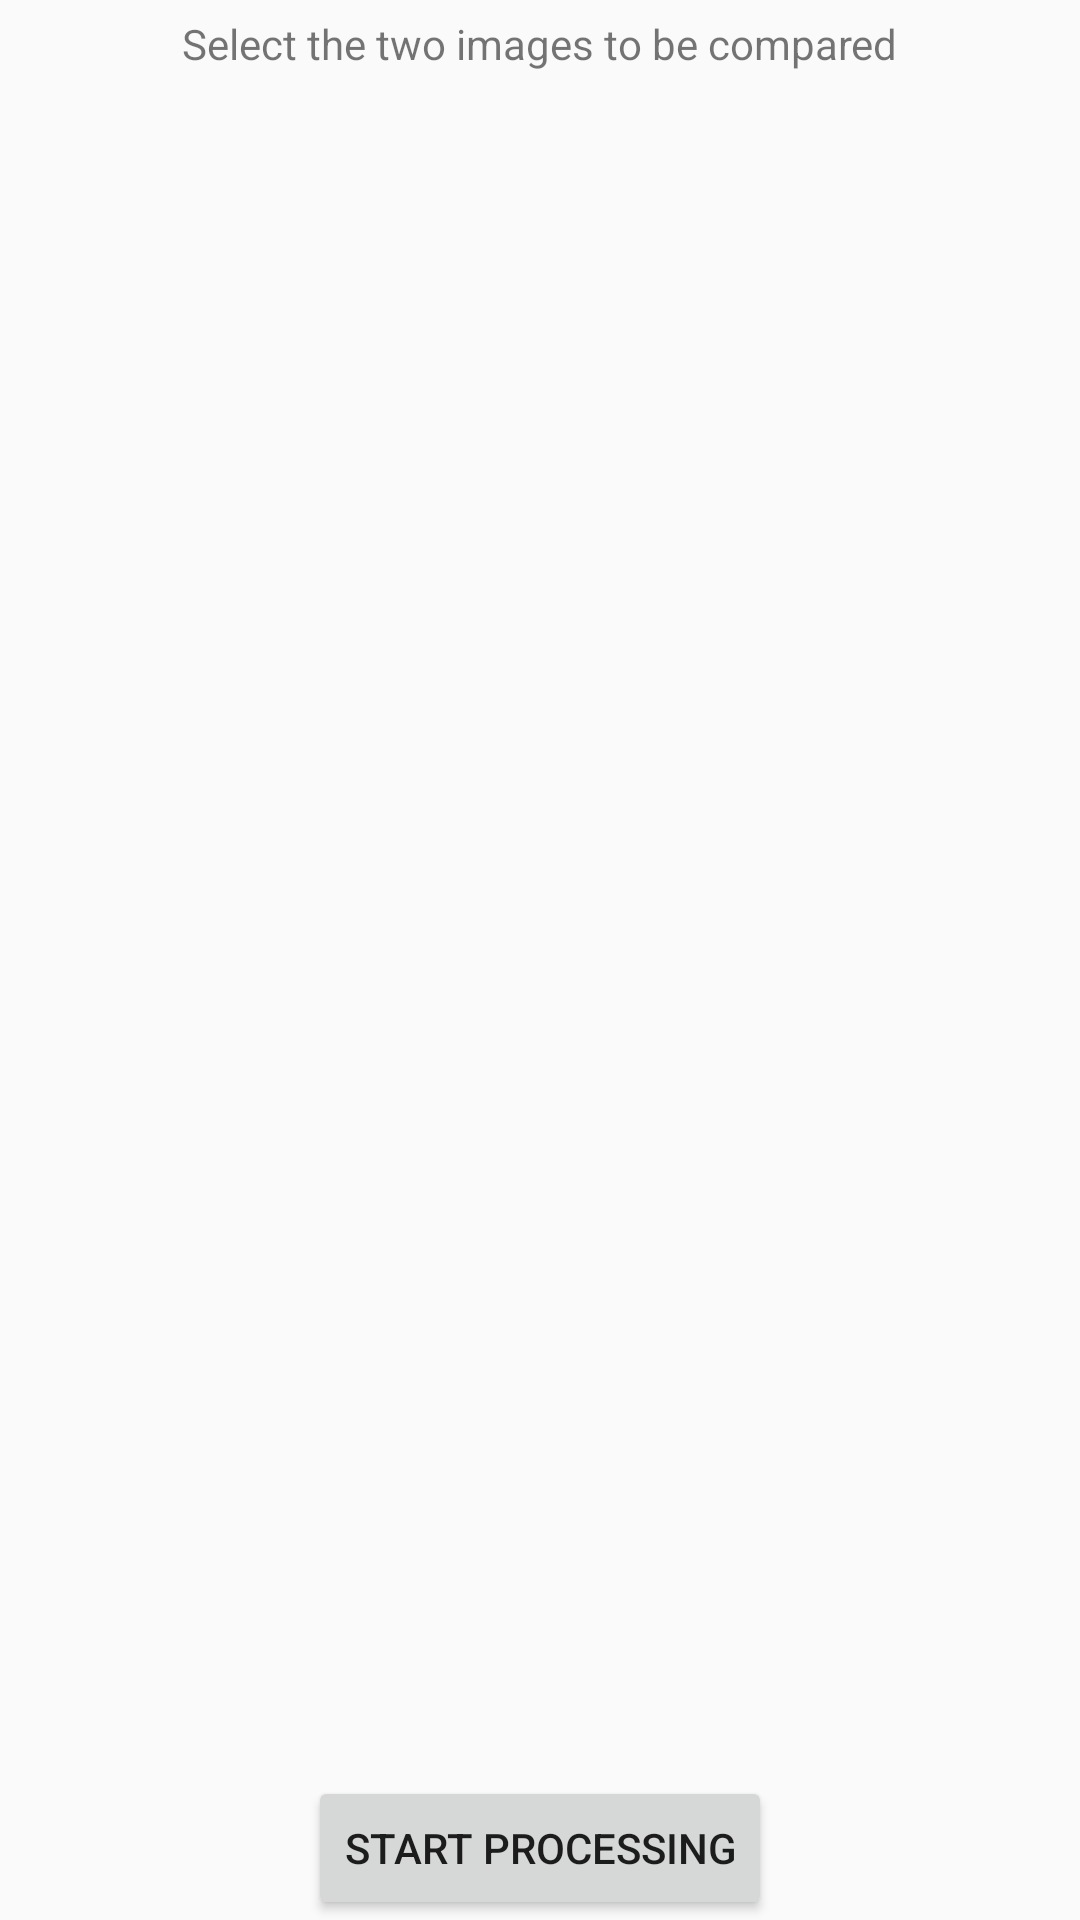

Write the Android layout XML for this screen, with the resource values it uses.
<!-- AndroidManifest.xml: application theme Theme.AppCompat.Light -->
<!-- res/layout/activity_main.xml -->
<RelativeLayout xmlns:android="http://schemas.android.com/apk/res/android"
    xmlns:tools="http://schemas.android.com/tools"
    android:layout_width="match_parent"
    android:layout_height="match_parent"
    tools:context=".MainActivity" >

    <TextView
        android:id="@+id/tv"
        android:layout_width="wrap_content"
        android:layout_height="wrap_content"
        android:layout_alignParentTop="true"
        android:layout_centerHorizontal="true"
        android:layout_margin="5dp"
        android:text="@string/select" />

    <ImageView
        android:id="@+id/img1"
        android:layout_width="wrap_content"
        android:layout_height="wrap_content"
        android:layout_above="@+id/button1"
        android:layout_below="@+id/tv"
        android:layout_margin="5dp"
        android:layout_toLeftOf="@+id/emptyLayout"
        android:src="@drawable/img" />

    <LinearLayout
        android:id="@+id/emptyLayout"
        android:layout_width="0dp"
        android:layout_height="0dp"
        android:layout_centerHorizontal="true" />

    <ImageView
        android:id="@+id/img2"
        android:layout_width="wrap_content"
        android:layout_height="wrap_content"
        android:layout_above="@+id/button1"
        android:layout_below="@+id/tv"
        android:layout_centerHorizontal="true"
        android:layout_margin="5dp"
        android:layout_toRightOf="@+id/emptyLayout"
        android:src="@drawable/img" />

    <Button
        android:id="@+id/button1"
        android:layout_width="wrap_content"
        android:layout_height="wrap_content"
        android:layout_alignParentBottom="true"
        android:layout_centerHorizontal="true"
        android:text="@string/start" />

</RelativeLayout>
<!-- resources referenced by this layout -->
<resources>
  <string name="select">Select the two images to be compared</string>
  <string name="start">Start processing</string>
</resources>
